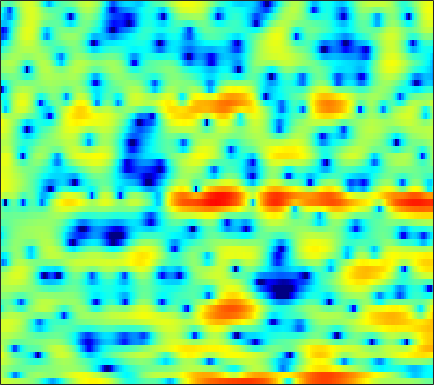

The file beside this chart, header and first rows:
3.2388, 3.1611, 3.0149, 2.8405, 2.6982, 2.4871, 2.2837, 2.1363, 1.9338, 1.7402, 1.5406, 1.3728, 1.109, 0.75478, 0.41148, -0.14848, -0.85927, -1.5183, -2.5687, -3.8326, -5.3174, -6.5433, -8.1434, -9.3807
2.151, 1.237, -0.2958, -2.3, -4.212, -7.449, -10.89, -11.35, -8.463, -5.435, -3.188, -1.931, -0.6847, 0.1895, 0.6429, 1.034, 1.219, 1.243, 1.165, 0.997, 0.7805, 0.6194, 0.4669, 0.4168
1.51, 1.187, 0.7252, 0.2492, -0.09093, -0.4953, -0.8173, -0.9957, -1.138, -1.189, -1.172, -1.126, -1.038, -0.932, -0.8451, -0.727, -0.6102, -0.5181, -0.3903, -0.2646, -0.1231, -0.01393, 0.1361, 0.2952
3.248, 2.91, 2.412, 1.883, 1.47, 0.9207, 0.3698, -0.03596, -0.5671, -1.093, -1.618, -2.008, -2.525, -3.014, -3.339, -3.659, -3.792, -3.722, -3.394, -2.857, -2.181, -1.637, -0.9227, -0.2603
4.404, 3.676, 2.574, 1.361, 0.4229, -0.7738, -1.772, -2.32, -2.757, -2.998, -3.245, -3.551, -4.234, -5.46, -6.872, -9.887, -15.74, -25.81, -14.98, -8.483, -4.734, -2.739, -0.7477, 0.7139
2.928, 1.919, 0.1834, -2.152, -4.473, -8.758, -14, -13.58, -9.173, -6.094, -4.204, -3.28, -2.502, -2.086, -1.927, -1.829, -1.705, -1.527, -1.099, -0.4744, 0.281, 0.8732, 1.627, 2.25
1.844, 1.534, 0.9952, 0.3652, -0.1156, -0.6916, -1.096, -1.265, -1.318, -1.224, -1.054, -0.9221, -0.7686, -0.6398, -0.5516, -0.4497, -0.3436, -0.2582, -0.1105, 0.07594, 0.281, 0.4389, 0.6321, 0.7748
2.372, 2.396, 2.327, 2.176, 2.025, 1.783, 1.505, 1.281, 0.9675, 0.6349, 0.2834, 0.004756, -0.3829, -0.7886, -1.089, -1.458, -1.754, -1.904, -1.987, -1.944, -1.791, -1.643, -1.423, -1.211
3.527, 3.582, 3.585, 3.505, 3.394, 3.17, 2.859, 2.565, 2.084, 1.481, 0.7433, 0.08477, -0.9617, -2.223, -3.319, -4.962, -6.633, -7.655, -8.145, -7.482, -6.224, -5.248, -4.118, -3.24
3.529, 3.607, 3.685, 3.699, 3.659, 3.522, 3.29, 3.046, 2.616, 2.038, 1.291, 0.5948, -0.5458, -2.011, -3.404, -5.778, -8.896, -11.46, -12.63, -10.11, -7.424, -5.91, -4.458, -3.572
0.8241, 1.272, 1.813, 2.192, 2.352, 2.416, 2.329, 2.187, 1.929, 1.642, 1.358, 1.135, 0.8343, 0.4791, 0.1954, -0.218, -0.5904, -0.7787, -0.9071, -0.8776, -0.7828, -0.7487, -0.854, -1.243
-4.765, -2.809, -1.211, -0.4187, -0.2469, -0.4949, -1.227, -2.007, -3.099, -3.688, -3.302, -2.528, -1.271, -0.1046, 0.6222, 1.393, 1.951, 2.25, 2.511, 2.643, 2.66, 2.563, 2.259, 1.745
-2.268, -1.764, -1.328, -1.287, -1.574, -2.469, -4.095, -5.942, -9.633, -13.89, -11.3, -7.767, -4.364, -2.054, -0.7867, 0.4486, 1.319, 1.788, 2.222, 2.475, 2.575, 2.576, 2.487, 2.304
0.1905, 0.2559, 0.2726, 0.1555, -0.03823, -0.4269, -0.928, -1.335, -1.821, -2.068, -1.968, -1.71, -1.199, -0.6377, -0.2453, 0.1836, 0.4962, 0.6481, 0.7776, 0.8244, 0.7907, 0.7446, 0.6794, 0.6085
1.478, 1.638, 1.785, 1.864, 1.872, 1.817, 1.699, 1.581, 1.402, 1.218, 1.029, 0.8871, 0.6788, 0.4293, 0.2025, -0.1549, -0.5805, -0.9274, -1.407, -1.842, -2.213, -2.434, -2.634, -2.719
1.945, 2.282, 2.651, 2.935, 3.093, 3.224, 3.261, 3.229, 3.107, 2.868, 2.509, 2.154, 1.542, 0.7521, 0.03185, -1.13, -2.513, -3.679, -5.344, -6.888, -7.947, -8.333, -8.452, -8.389
1.33, 1.812, 2.392, 2.89, 3.215, 3.567, 3.816, 3.914, 3.908, 3.737, 3.376, 2.966, 2.212, 1.186, 0.1959, -1.484, -3.736, -5.953, -10.13, -17.58, -35.17, -19.59, -14.67, -13.33
-1.197, -0.8425, -0.1512, 0.7187, 1.413, 2.276, 2.983, 3.357, 3.632, 3.683, 3.505, 3.221, 2.662, 1.907, 1.219, 0.1093, -1.203, -2.301, -3.852, -5.295, -6.161, -6.468, -6.548, -6.579
-9.515, -11.62, -9.543, -5.417, -3.022, -0.7212, 0.7751, 1.495, 2.042, 2.148, 1.923, 1.6, 1.062, 0.5278, 0.2054, -0.06539, -0.1948, -0.2328, -0.23, -0.2239, -0.2209, -0.1751, -0.125, -0.08442
-6.048, -6.705, -5.933, -4.011, -2.531, -0.927, 0.1396, 0.5795, 0.7008, 0.2349, -0.849, -2.096, -4.367, -6.775, -7.433, -5.762, -3.293, -1.748, -0.1586, 0.9806, 1.737, 2.145, 2.496, 2.666
-1.95, -1.752, -1.322, -0.7387, -0.2722, 0.2753, 0.6346, 0.7218, 0.4966, -0.1346, -1.283, -2.558, -4.807, -7.221, -7.824, -5.93, -3.253, -1.555, 0.1681, 1.382, 2.218, 2.611, 2.88, 2.895
-3.816, -3, -2.015, -1.154, -0.6121, -0.03302, 0.3673, 0.5462, 0.6069, 0.498, 0.2325, -0.01886, -0.3329, -0.5123, -0.4806, -0.2012, 0.2885, 0.723, 1.295, 1.746, 2.053, 2.146, 2.089, 1.807
-6.47, -4.886, -3.28, -2.076, -1.363, -0.6128, -0.05867, 0.2521, 0.5646, 0.7611, 0.8772, 0.9383, 0.9988, 1.077, 1.156, 1.289, 1.445, 1.557, 1.691, 1.771, 1.741, 1.65, 1.402, 0.979
-4.492, -3.672, -2.692, -1.866, -1.342, -0.7558, -0.2799, 0.0114, 0.3288, 0.5774, 0.7827, 0.9071, 1.049, 1.172, 1.253, 1.354, 1.441, 1.492, 1.517, 1.503, 1.423, 1.312, 1.075, 0.7227
-1.934, -1.776, -1.507, -1.228, -1.018, -0.7479, -0.498, -0.3215, -0.1268, 0.04668, 0.211, 0.3167, 0.4538, 0.5759, 0.6575, 0.7585, 0.8427, 0.9039, 0.9655, 1.002, 1.028, 1.012, 0.9443, 0.8157
-0.6505, -0.8864, -1.09, -1.161, -1.15, -1.081, -1.011, -0.9634, -0.9239, -0.8707, -0.816, -0.7453, -0.6206, -0.4831, -0.3794, -0.2711, -0.1944, -0.1454, -0.03533, 0.1063, 0.3086, 0.4931, 0.7669, 1.032
-1.048, -1.986, -2.728, -2.689, -2.37, -1.96, -1.813, -1.953, -2.326, -2.782, -3.001, -2.878, -2.459, -1.984, -1.739, -1.642, -1.776, -1.982, -2.217, -2.118, -1.631, -0.995, 0.007441, 1.001
-2.676, -8.223, -24.1, -6.942, -3.458, -1.427, -1.079, -1.746, -4.069, -8.829, -15.4, -10.76, -5.537, -3.062, -2.301, -2.367, -3.613, -5.372, -9.286, -12.45, -8.586, -5.414, -2.296, 0.01311
3.576, 2.725, 1.997, 1.972, 2.145, 2.248, 1.879, 1.262, -0.08484, -1.6, -2.565, -2.502, -1.883, -1.347, -1.321, -1.933, -3.408, -4.936, -7.392, -8.95, -8.917, -8.075, -6.808, -5.179
4.887, 4.644, 4.326, 3.99, 3.741, 3.37, 2.911, 2.502, 1.9, 1.263, 0.6961, 0.2909, -0.2007, -0.7754, -1.303, -2.225, -3.408, -4.467, -6.106, -8.082, -10.64, -13.46, -20.65, -25.91
4.695, 4.559, 4.325, 4.031, 3.78, 3.394, 2.971, 2.62, 2.129, 1.607, 1.051, 0.6187, 0.007495, -0.6753, -1.25, -2.114, -3.099, -3.958, -5.213, -6.678, -8.221, -9.408, -10.62, -10.95
4.361, 4.266, 4.062, 3.793, 3.538, 3.143, 2.695, 2.338, 1.843, 1.351, 0.8523, 0.4874, -0.01952, -0.5356, -0.953, -1.549, -2.231, -2.797, -3.606, -4.463, -5.313, -5.898, -6.584, -7.054
4.175, 4.137, 3.978, 3.68, 3.368, 2.849, 2.244, 1.761, 1.127, 0.5599, 0.1245, -0.1185, -0.3424, -0.5099, -0.6316, -0.8503, -1.147, -1.448, -1.969, -2.601, -3.349, -3.965, -4.822, -5.676
4.315, 4.436, 4.37, 4.008, 3.553, 2.692, 1.553, 0.5653, -0.8209, -1.976, -2.485, -2.37, -1.746, -0.9875, -0.4799, 0.009558, 0.2489, 0.2757, 0.04957, -0.4465, -1.255, -2.086, -3.542, -5.491
3.901, 4.306, 4.413, 4.064, 3.485, 2.255, 0.3839, -1.581, -5.455, -12.46, -18.79, -10.56, -5.303, -2.391, -0.9609, 0.3512, 1.146, 1.468, 1.602, 1.378, 0.7953, 0.09858, -1.257, -3.191
2.259, 2.695, 2.848, 2.563, 2.065, 1.043, -0.3561, -1.645, -3.501, -5.143, -5.791, -5.405, -4.222, -2.874, -1.954, -0.9335, -0.1529, 0.264, 0.6311, 0.7702, 0.7022, 0.5144, 0.1298, -0.3647
2.099, 2.212, 2.124, 1.746, 1.297, 0.4974, -0.4845, -1.29, -2.353, -3.269, -3.927, -4.16, -4.159, -3.824, -3.407, -2.745, -2.057, -1.551, -0.9868, -0.5202, -0.1684, 0.03301, 0.2424, 0.4131
3.247, 3.06, 2.661, 2.08, 1.522, 0.6082, -0.5122, -1.471, -2.908, -4.46, -5.966, -6.924, -7.556, -7.266, -6.581, -5.394, -4.192, -3.387, -2.457, -1.698, -1.068, -0.6504, -0.1499, 0.339
4.505, 4.127, 3.521, 2.799, 2.15, 1.115, -0.16, -1.332, -3.306, -5.979, -9.871, -14.53, -27.28, -15.9, -11.38, -7.96, -5.838, -4.761, -3.702, -2.964, -2.39, -2, -1.459, -0.8303
4.928, 4.403, 3.732, 3.064, 2.553, 1.806, 0.9033, 0.1028, -1.226, -2.857, -4.731, -6.053, -7.173, -7.092, -6.49, -5.514, -4.837, -4.505, -4.389, -4.579, -4.903, -5.151, -5.137, -4.479
3.517, 2.661, 1.889, 1.592, 1.63, 1.793, 1.885, 1.832, 1.6, 1.158, 0.5622, 0.05837, -0.5733, -1.172, -1.603, -2.195, -2.898, -3.489, -4.593, -6.103, -8.4, -11.16, -17.84, -16.63
-1.544, -4.837, -8.217, -5.286, -2.493, 0.2047, 1.969, 2.81, 3.48, 3.713, 3.603, 3.314, 2.659, 1.729, 0.8376, -0.6431, -2.274, -3.606, -5.157, -6.24, -7.116, -7.624, -7.829, -6.91
-2.635, -4.523, -5.708, -4.179, -2.239, 0.1609, 2.061, 3.128, 4.064, 4.542, 4.593, 4.367, 3.667, 2.497, 1.249, -1.075, -4.486, -8.399, -16.34, -13.84, -8.3, -5.92, -3.812, -2.39
-5.636, -5.571, -4.488, -2.786, -1.454, 0.2094, 1.632, 2.485, 3.343, 3.837, 3.964, 3.823, 3.345, 2.482, 1.594, 0.05828, -1.831, -3.379, -4.828, -4.775, -3.581, -2.527, -1.315, -0.4642
-23.79, -14.76, -8.462, -4.938, -3.106, -1.252, 0.07223, 0.8064, 1.498, 1.916, 2.091, 2.081, 1.922, 1.616, 1.305, 0.8519, 0.3729, 0.07651, -0.1638, -0.1769, 0.01879, 0.237, 0.5247, 0.7252
-6.048, -5.619, -4.537, -3.275, -2.387, -1.422, -0.7374, -0.3857, -0.1495, -0.09964, -0.1516, -0.2056, -0.2626, -0.2211, -0.1375, 0.03688, 0.2516, 0.4457, 0.6745, 0.8887, 1.091, 1.223, 1.346, 1.395
-1.891, -1.592, -1.157, -0.7594, -0.5175, -0.3509, -0.4002, -0.622, -1.16, -1.985, -2.981, -3.662, -4.099, -3.717, -2.984, -1.812, -0.6799, 0.02605, 0.7848, 1.327, 1.665, 1.805, 1.871, 1.823
0.5116, 0.8405, 1.176, 1.369, 1.387, 1.217, 0.752, 0.1413, -1.106, -3.092, -6.339, -10.45, -22.27, -12.17, -7.205, -3.39, -1.039, 0.1692, 1.28, 1.949, 2.258, 2.288, 2.099, 1.69
0.9189, 1.317, 1.734, 2.012, 2.094, 2.041, 1.742, 1.323, 0.4913, -0.6746, -2.09, -3.117, -3.882, -3.341, -2.308, -0.7961, 0.4967, 1.238, 1.887, 2.181, 2.146, 1.893, 1.243, 0.1725
-1.106, -0.5705, 0.08279, 0.6344, 0.9726, 1.286, 1.456, 1.495, 1.408, 1.222, 0.9989, 0.8647, 0.7896, 0.8665, 1.025, 1.29, 1.532, 1.64, 1.656, 1.481, 1.097, 0.6491, -0.2008, -1.419
-4.368, -3.572, -2.556, -1.611, -0.9374, -0.1288, 0.567, 1.009, 1.479, 1.818, 2.037, 2.133, 2.204, 2.194, 2.125, 1.962, 1.695, 1.426, 0.9974, 0.495, -0.06876, -0.5088, -1.121, -1.747
-8.151, -7.19, -5.833, -4.324, -3.164, -1.664, -0.319, 0.5433, 1.516, 2.26, 2.781, 3.026, 3.161, 3.086, 2.881, 2.404, 1.698, 1.032, -0.01406, -1.117, -2.087, -2.584, -2.828, -2.668
-13.72, -14.04, -12.12, -8.626, -6.141, -3.358, -1.134, 0.2324, 1.688, 2.797, 3.583, 3.965, 4.183, 4.076, 3.779, 3.046, 1.885, 0.6773, -1.513, -4.572, -8.574, -10.85, -9.069, -5.823
-15.2, -17.37, -15.04, -10.33, -7.49, -4.396, -1.968, -0.4553, 1.221, 2.526, 3.486, 3.983, 4.349, 4.354, 4.114, 3.452, 2.359, 1.222, -0.8034, -3.485, -6.524, -8.007, -7.142, -4.851
-8.003, -8.405, -8.38, -7.63, -6.683, -5.065, -3.212, -1.824, -0.0983, 1.357, 2.493, 3.12, 3.675, 3.896, 3.84, 3.498, 2.87, 2.234, 1.241, 0.1916, -0.7185, -1.204, -1.515, -1.539
-5.746, -6.992, -8.848, -10.61, -10.88, -8.966, -5.901, -3.724, -1.328, 0.5563, 1.966, 2.743, 3.432, 3.78, 3.839, 3.666, 3.252, 2.813, 2.13, 1.401, 0.6954, 0.2347, -0.2671, -0.6603
-3.505, -5.052, -7.941, -12.1, -14.25, -10.37, -5.792, -3.275, -0.7408, 1.095, 2.416, 3.129, 3.736, 3.992, 3.982, 3.705, 3.157, 2.593, 1.657, 0.5994, -0.4586, -1.147, -1.786, -2.033
-0.426, -0.9851, -1.717, -2.199, -2.22, -1.716, -0.7502, 0.1051, 1.219, 2.19, 2.941, 3.339, 3.651, 3.684, 3.51, 3.008, 2.161, 1.271, -0.339, -2.505, -5.287, -7.582, -9.344, -8.032
